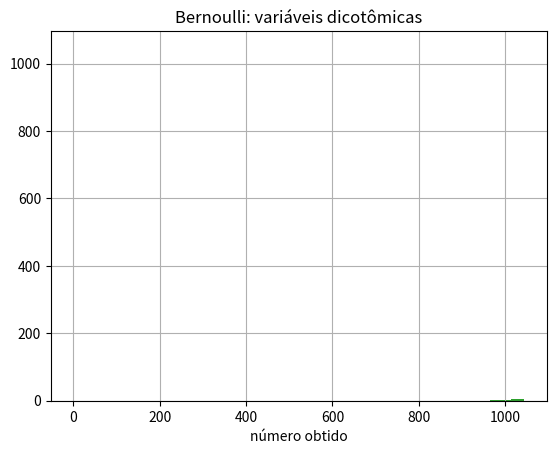

The matplotlib source for this figure: (Note: this script raises an exception after producing the figure.)
import matplotlib.pyplot as plt
%matplotlib inline
import numpy as np
import pandas as pd
from scipy import stats
import seaborn as sns

import warnings
warnings.filterwarnings("ignore")

# Definimos o domínio do dado, onde somamos 1 ao valor máximo... por quê?
valor_min = 1
valor_max = 6 + 1

# Definimos a quantidade de lançamentos do dado.
lançamentos = 6000

# Fazemos uma chamada à função randint, que retorna o resultado de cada lançamento
samples_uniforme = np.random.randint(low = valor_min,
                                     high = valor_max,
                                     size = lançamentos)

# Representamos graficamente os resultados
sns.distplot(samples_uniforme, axlabel = 'número obtido', kde=False);

samples_uniforme

#distribuição acumulada
df = pd.DataFrame(samples_uniforme,columns=['face'])
df.groupby('face').size().hist(cumulative=True)

df.groupby('face').size()

df.face.value_counts().hist(cumulative=True)

from scipy.stats import bernoulli
bern = bernoulli.rvs(p=0.7, size=1000) # Random Variates

plt.title('Bernoulli: variáveis dicotômicas')
plt.hist(bern);

bern[:10]

bern.sum()/len(bern) # média empirica

bern.std()**2 # variância

bern.std() * bern.std() 

bern.std()

print('Média Verdadeira: 0.6, Variância Verdadeira: 0.24')
for n in [3,10,100]:
    bern = bernoulli.rvs(p=0.6, size=n)
    print('\namostra:',n)
    print('média:', bern.sum()/len(bern))
    print('var:', bern.std()**2)    

# Variância Nominal

p*(1-p)

bern.shape

bern.mean()

rate=0.6
n = np.arange(0,100)
y= bernoulli.rvs(p=0.6, size=100)
y

plt.plot(n,y,'o')
plt.title('Bernoulli')
plt.xlabel('Dispersion')
plt.show()

df_bern = pd.DataFrame(bern,columns=['bernoulli'])
df_bern['CDF'] = df_bern.bernoulli.sort_values(ascending=True).values
df_bern.head()

df_bern.bernoulli.sum()/len(df_bern.bernoulli)

sns.distplot(df_bern['CDF'])

rate=0.6
n = np.arange(0,100)
y=df_bern['CDF']

plt.plot(n,y,'o-')
plt.title('Bernoulli')
plt.xlabel('Despersion')
plt.show()

# definimos a quantidade de ensaios.
quantidade_ensaios = 10000

# definimos a quantidade de lançamentos por ensaio.
lançamentos = 8

# definimos a probabilidade de obter cara em cada lançamento.
probabilidade_sucesso = 0.2

# binomial retorna o número de sucessos de cada vez que se realizou um ensaio de 8 lançamentos.
samples_binomial = np.random.binomial(n = lançamentos, p = probabilidade_sucesso, size = quantidade_ensaios)

# construímos um gráfico.
eixo_x = 'Número de acertos por ensaio de 8 lançamentos'
sns.distplot(samples_binomial, axlabel = eixo_x, kde = False);

samples_binomial[:100]

samples_binomial.size

from scipy.stats import binom

binomial_simulation = data = stats.binom.rvs(n=10,p=0.5,size=10000) # Random Variates
print('mean: %g'% np.mean(binomial_simulation))
print('SD: %g' % np.std(binomial_simulation))
plt.hist(binomial_simulation, bins=10, normed=True,histtype='barstacked')
plt.xlabel ('x')
plt.ylabel('distribution')
plt.show()

n=10
p=0.5
k=np.arange(0,10)
binomial = stats.binom.pmf(k,n,p)  #Função Densidade de Probabilidade
binomial

plt.plot(k,binomial,'o-')
plt.title('Binomial: n=%i , p=%.2f' %(n,p),fontsize=15)
plt.xlabel('Number of Successes',fontsize=15)
plt.ylabel('Probability of Successes',fontsize=15)
plt.show()

# Definimos os parâmetros para a distribuição (não utilizamos a palavra lambda porque está reservada)
parametro_lambda = 1.5

# Definimos a quantidade de dias em que contamos quantas falhas houve.
dias_contados = 365

# poisson retorna a quantidade de falhas por dia.
samples_poisson = np.random.poisson(lam = parametro_lambda, size = 365)

# construímos o gráfico
eixo_x = 'Quantidade de falhas do trem por dia'
sns.distplot(samples_poisson, axlabel = eixo_x, kde=False);

samples_poisson[:100]

samples_poisson.size

data = stats.poisson.rvs(mu=2,loc=0,size=10000)
print( 'Mean: %g' % np.mean(data))
print('SD: %g' % np.std(data, ddof=1))

plt.figure()
plt.hist(data,bins=50,normed=True)
plt.xlim(0,10)
plt.xlabel('Number of Accidents')
plt.title('Simulating Poisson Random Variables')
plt.show()

data[:100]

rate=2
n = np.arange(0,10)
y=stats.poisson.pmf(n,rate) # Função Densidade de Probabilidade
y

plt.plot(n,y,'x--')
plt.title('Poisson: $\lambda$ =%i' % rate)
plt.xlabel('Number of Accidents')
plt.show()

# Nós herdamos o parâmetro lambda e o período de tempo da distribuição anterior ...
parametro_lambda = 1.5
dias_contados = 3650

# poisson retorna o número de falhas por dia e a exponencial o tempo para o próximo evento
samples_exp = np.random.exponential(scale=1/parametro_lambda, size=dias_contados)

# por fim, plotamos
plt.figure(figsize=(10,8))
sns.distplot(samples_exp,bins=100) # Com curva KDE (Kernel Density Estimation);

samples_exp[:50]

samples_exp.size

llambda = 1.5
tempo = 2
func_exp = llambda * (np.e) ** (-llambda * tempo)
func_exp

list_tempo = [1,2,3,4,5,6,7,8,9]
func_exp = []
for tempo in list_tempo:
    func_exp.append(llambda * (np.e) ** (-llambda * tempo))
func_exp

df_func_exp = pd.DataFrame({'tempo':list_tempo,'exponencial':func_exp})
df_func_exp

x=df_func_exp.tempo
y=df_func_exp.exponencial
plt.plot(x, y)
plt.show()

data = stats.expon.rvs(scale=2,size=1000) # Randaom Variates
print('Mean: %g' % np.mean(data))
print('SD> %g' % np.std(data))

plt.figure()
plt.hist(data,bins=20,normed=True)
plt.xlim(0,15)
plt.title('Simulating Exponential Random Variables')
plt.show()

data[:100]

lambd=0.5
x=np.arange(0,15,0.1)
y=lambd * stats.expon.pdf(lambd * x)  # Probability Density Function
plt.plot(x,y)
plt.title('Exponential: $\lambda$ =%.2f' % lambd)
plt.xlabel('x')
plt.ylabel('Probability Density')
plt.show

y[:10]

from IPython.display import HTML

HTML('<iframe width="640" height="360" src="https://www.youtube.com/embed/W5ZiwMczBNY" frameborder="0" allow="accelerometer; autoplay; encrypted-media; gyroscope; picture-in-picture" allowfullscreen></iframe>')

pd.DataFrame(np.random.normal(1.67, 0.15, 10000)).plot.hist(bins=50)

# definimos a média
media = 342.73

# definimos o desvio padrão
desvio_padrão = 45.78

# quantidade de amostras na população
n_amostras = 3000

# chamamos à função normal
samples_normal = np.random.normal(loc = media, 
                                  scale = desvio_padrão, 
                                  size = n_amostras)

# construímos o gráfico
eixo_x = 'Peso'
plt.figure(figsize=(10,8))
sns.distplot(samples_normal, axlabel = eixo_x)
plt.show()

# plt.figure(figsize=(10,8))
# sns.distplot(samples_normal,
#              hist_kws=dict(cumulative=True),
#              kde_kws=dict(cumulative=True))

# plt.show()

for n, c in [[10,'b'],[100,'r'],[1000,'y'],[10000,'g'],[100000,'m']]:
    print('n:',n)
    
    fig, ax = plt.subplots(2,1,figsize=(7, 11))

    samples_normal = np.random.normal(loc = media,
                                      scale = desvio_padrão,
                                      size = n)
    sns.distplot(samples_normal,
                 axlabel = eixo_x,
                 ax=ax[0],
                 color=c, 
                 bins=30)
    
    sns.distplot(samples_normal,
                 hist_kws=dict(cumulative=True),
                 kde_kws=dict(cumulative=True),
                 ax=ax[1], color=c)
    
    plt.show()

# vamos trabalhar com a mesma média e o mesmo desvio padrão (samples_normal.std = 45.71075907280459)
media = 342.73

new_samples_normal = []

samples_normal_std = samples_normal.std()
for row in samples_normal:
    new_value = (row-media)/samples_normal_std
    new_samples_normal.append(new_value)

# construímos o gráfico
eixo_x = 'Peso'
plt.figure(figsize=(10,8))
sns.distplot(new_samples_normal, axlabel = 'desvio-padrão')
sns.distplot(new_samples_normal,
             hist_kws=dict(cumulative=True),
             kde_kws=dict(cumulative=True))

# Aplicanco Scipy.Stats para uma normal com média 0 e desvio-padrão 1

media = 0
desvio_padrao = 1

import scipy.stats
scipy.stats.norm(0, 1)

# Probabilidade do intervalo de -1 desvio-padrão até 1 desvio-padrão

2 * (scipy.stats.norm(media, desvio_padrao).cdf(1) - scipy.stats.norm(media, desvio_padrao).cdf(0))

# Probabilidade do intervalo de -2 desvios-padrão até 2 desvios-padrão

2 * (scipy.stats.norm(media, desvio_padrao).cdf(2) - scipy.stats.norm(media, desvio_padrao).cdf(0))

# Probabilidade do intervalo de -3 desvios-padrão até 3 desvios-padrão

2 * (scipy.stats.norm(media, desvio_padrao).cdf(3) - scipy.stats.norm(media, desvio_padrao).cdf(0))

# Probabilidade do intervalo de -4 desvios-padrão até 4 desvios-padrão

2 * (scipy.stats.norm(media, desvio_padrao).cdf(4) - scipy.stats.norm(media, desvio_padrao).cdf(0))

resultado_poisson = stats.shapiro(samples_uniforme)
resultado_uniforme = stats.shapiro(samples_uniforme)
resultado_binomial = stats.shapiro(samples_binomial)
resultado_normal = stats.shapiro(samples_normal)

print('poisson: ', resultado_poisson)
print('uniforme:', resultado_uniforme)
print('binomial:', resultado_binomial)
print('normal: ', resultado_normal)

from scipy.stats import kstest, ks_2samp

kstest(np.random.choice(samples_normal, 500, replace=False), 'norm')
stats.kstest(samples_normal,'norm', alternative = 'greater', mode='asymp')
stats.kstest(samples_normal,'norm')

ks_2samp(np.random.choice(samples_normal, 50, replace=False), np.random.choice(samples_normal, 50, replace=True))

